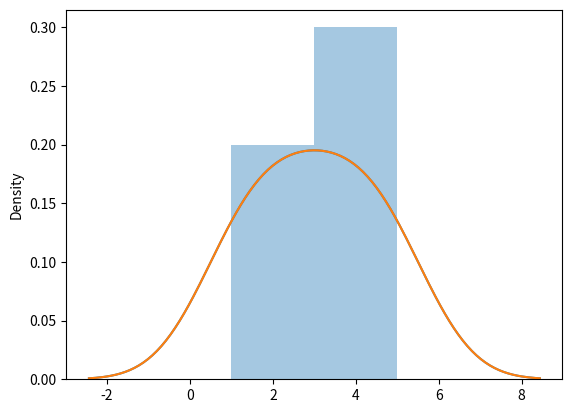

Python code for this plot:
import seaborn as sb
import matplotlib.pyplot as plt

sb.distplot([1,2,3,4,5])
plt.show()

#print graph without histogram
sb.distplot([1,2,3,4,5], hist=False)
plt.show()

